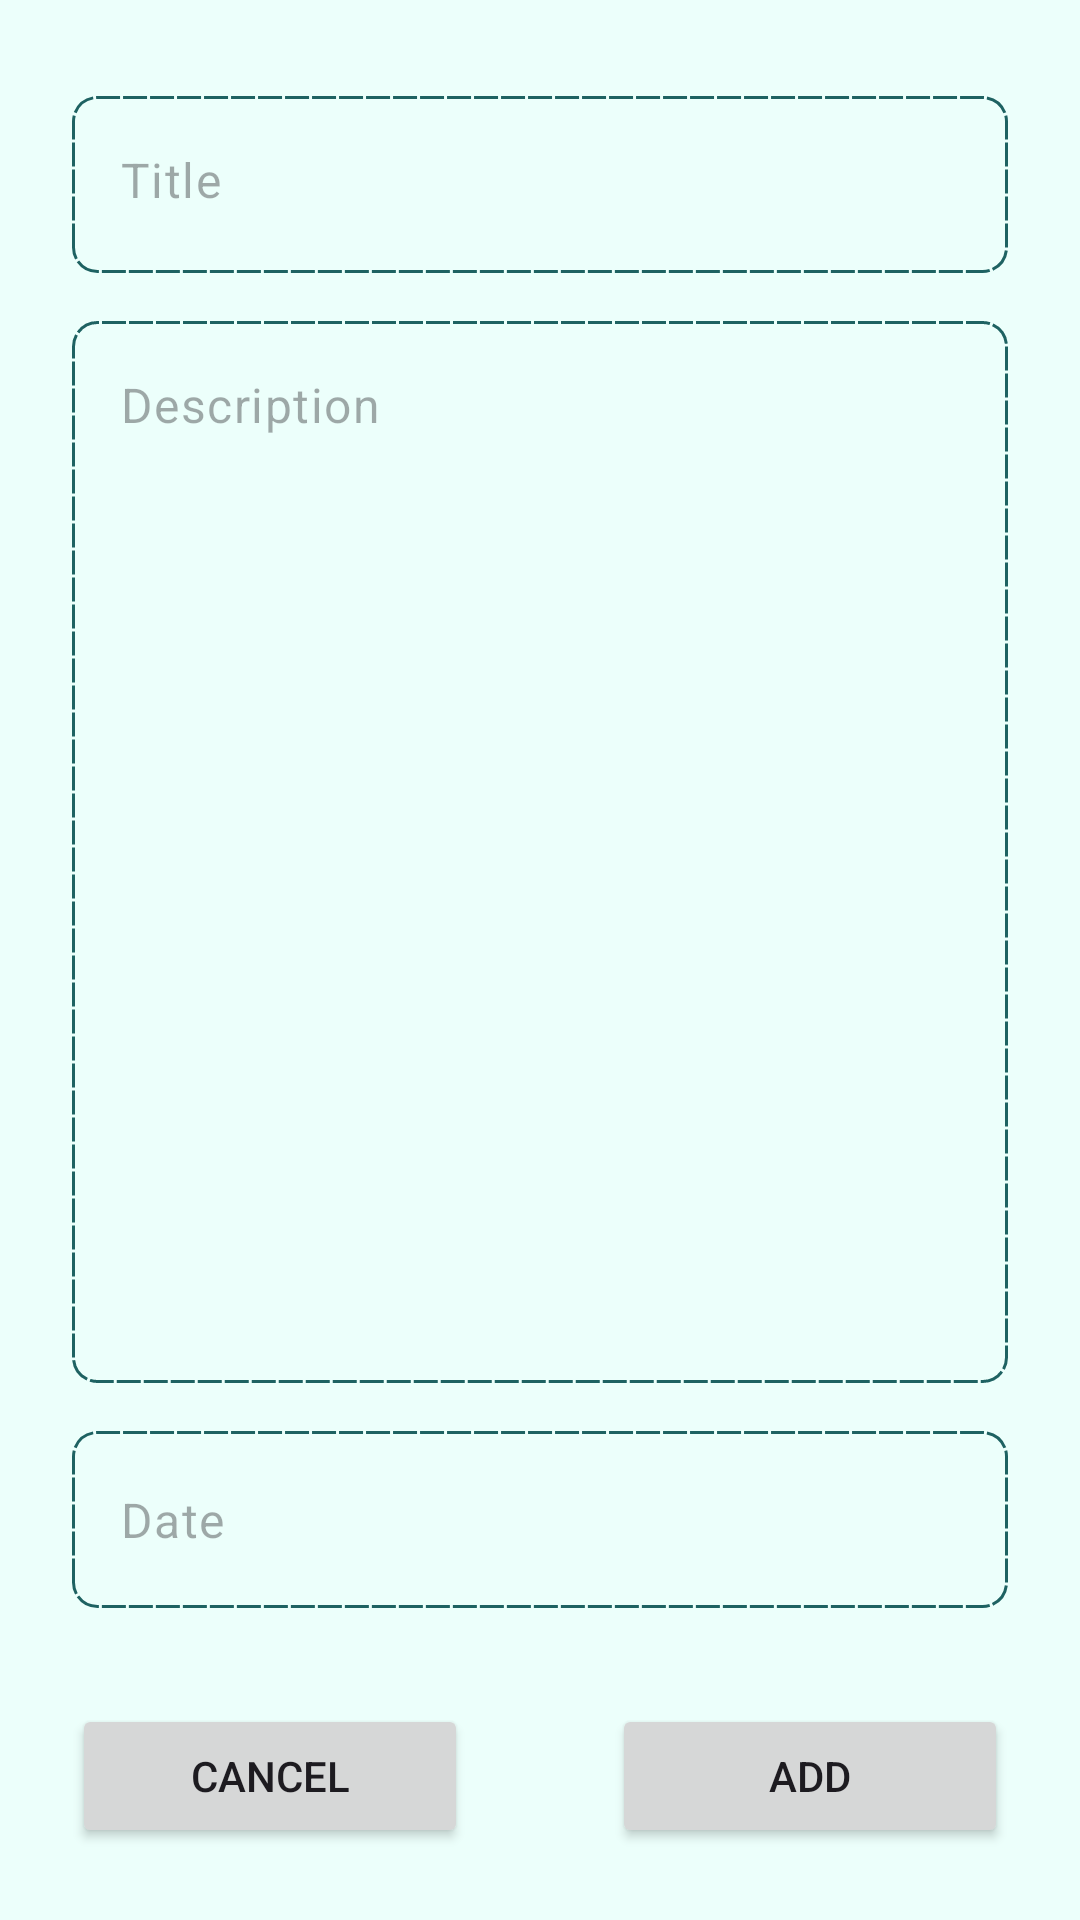

Android layout source for this screen:
<!-- AndroidManifest.xml: application theme Theme.ToDoApplication -->
<!-- res/layout/fragment_add_tasks.xml -->
<?xml version="1.0" encoding="utf-8"?>
<androidx.constraintlayout.widget.ConstraintLayout
    xmlns:android="http://schemas.android.com/apk/res/android"
    xmlns:tools="http://schemas.android.com/tools"
    android:layout_width="match_parent"
    android:layout_height="match_parent"
    xmlns:app="http://schemas.android.com/apk/res-auto"
    tools:context=".fragments.AddTasksFragment">

    <com.google.android.material.textfield.TextInputLayout
        android:id="@+id/edtTxtLayoutAddTasksFragment"
        android:layout_width="match_parent"
        android:layout_height="0dp"
        android:layout_margin="24dp"
        app:layout_constraintTop_toTopOf="parent"
        app:layout_constraintBottom_toTopOf="@id/btnCancelAddTasksFragment">

        <LinearLayout
            android:layout_width="match_parent"
            android:layout_height="match_parent"
            android:orientation="vertical"
            android:weightSum="8">

            <com.google.android.material.textfield.TextInputEditText
                android:id="@+id/edtTxtTitleAddFragment"
                android:layout_width="match_parent"
                android:layout_height="0dp"
                android:layout_weight="1"
                android:layout_marginVertical="8dp"
                android:maxLines="1"
                android:hint="Title"
                android:gravity="top"
                android:background="@drawable/edit_text_background"/>

            <com.google.android.material.textfield.TextInputEditText
                android:id="@+id/edtTxtDescriptionAddFragment"
                android:layout_width="match_parent"
                android:layout_height="0dp"
                android:layout_weight="6"
                android:layout_marginVertical="8dp"
                android:hint="Description"
                android:gravity="top"
                android:background="@drawable/edit_text_background"/>

            <com.google.android.material.textfield.TextInputEditText
                android:id="@+id/edtTxtDateAddFragment"
                android:layout_width="match_parent"
                android:layout_height="0dp"
                android:layout_weight="1"
                android:layout_marginVertical="8dp"
                android:focusable="false"
                android:cursorVisible="false"
                android:focusableInTouchMode="false"
                android:hint="Date"
                android:background="@drawable/edit_text_background"/>

        </LinearLayout>

    </com.google.android.material.textfield.TextInputLayout>

    <Button
        android:id="@+id/btnCancelAddTasksFragment"
        android:layout_width="0dp"
        android:layout_height="wrap_content"
        android:layout_margin="24dp"
        android:text="Cancel"
        app:layout_constraintStart_toStartOf="parent"
        app:layout_constraintEnd_toStartOf="@id/btnAddAddTasksFragment"
        app:layout_constraintBottom_toBottomOf="parent"/>

    <Button
        android:id="@+id/btnAddAddTasksFragment"
        android:layout_width="0dp"
        android:layout_height="wrap_content"
        android:layout_margin="24dp"
        android:text="Add"
        app:layout_constraintStart_toEndOf="@id/btnCancelAddTasksFragment"
        app:layout_constraintEnd_toEndOf="parent"
        app:layout_constraintBottom_toBottomOf="parent"/>

</androidx.constraintlayout.widget.ConstraintLayout>
<!-- resources referenced by this layout -->
<resources>
  <!-- drawable edit_text_background (drawable) -->
  <?xml version="1.0" encoding="utf-8"?>
  <shape xmlns:android="http://schemas.android.com/apk/res/android"
      android:shape="rectangle">
  
      <corners
          android:radius="8dp"/>
  
      <stroke
          android:color="@color/primaryDark"
          android:width="1dp"
          android:dashGap="1dp"
          android:dashWidth="8dp"/>
  
  </shape>
  <style name="Theme.ToDoApplication" parent="Base.Theme.ToDoApplication" />
  <color name="primaryDark">#1e6262</color>
  <style name="Base.Theme.ToDoApplication" parent="Theme.Material3.Light.NoActionBar">
          
          <item name="colorPrimary">@color/primary</item>
          <item name="colorPrimaryVariant">@color/primaryDark</item>
          <item name="colorSecondary">@color/secondary</item>
          <item name="android:colorBackground">@color/background</item>
      </style>
  <color name="primary">#2d767f</color>
  <color name="secondary">#b4f1f1</color>
  <color name="background">#ecfffb</color>
</resources>
